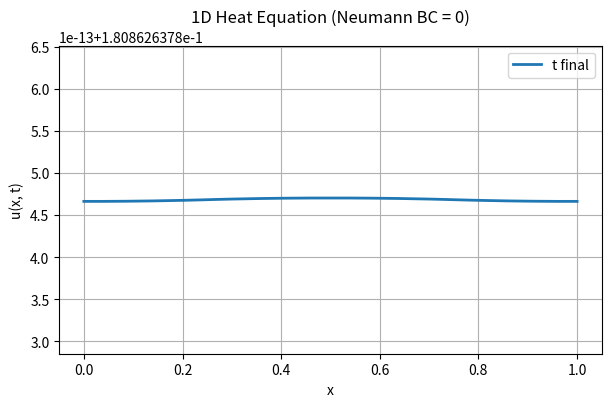

Reproduce this figure in Python.
#!/usr/bin/env python3
import numpy as np
import matplotlib.pyplot as plt

# --- Parameters ---
L = 1.0          # length of the rod
nx = 51          # number of spatial points
dx = L / (nx - 1)
alpha = 1e-3     # thermal diffusivity
dt = 0.4 * dx**2 / alpha   # time step (stability condition)
nt = 5000        # number of time steps

# --- Discretized grid ---
x = np.linspace(0, L, nx)

# --- Initial condition ---
# for instance, a Gaussian bump in the middle
u = np.exp(-((x - 0.5*L)**2) / 0.01)

# --- Time evolution ---
for n in range(nt):
    u_new = u.copy()

    # interior points
    u_new[1:-1] = u[1:-1] + alpha * dt / dx**2 * (u[2:] - 2*u[1:-1] + u[:-2])
    # Neumann boundary conditions (du/dx = 0)
    u_new[0]  = u_new[1]      # left boundary
    u_new[-1] = u_new[-2]     # right boundary
    u = u_new

# --- Plot result ---
plt.figure(figsize=(7,4))
plt.plot(x, u, label='t final', linewidth=2)
plt.title("1D Heat Equation (Neumann BC = 0)")
plt.xlabel("x")
plt.ylabel("u(x, t)")
plt.grid(True)
plt.legend()
plt.show()
